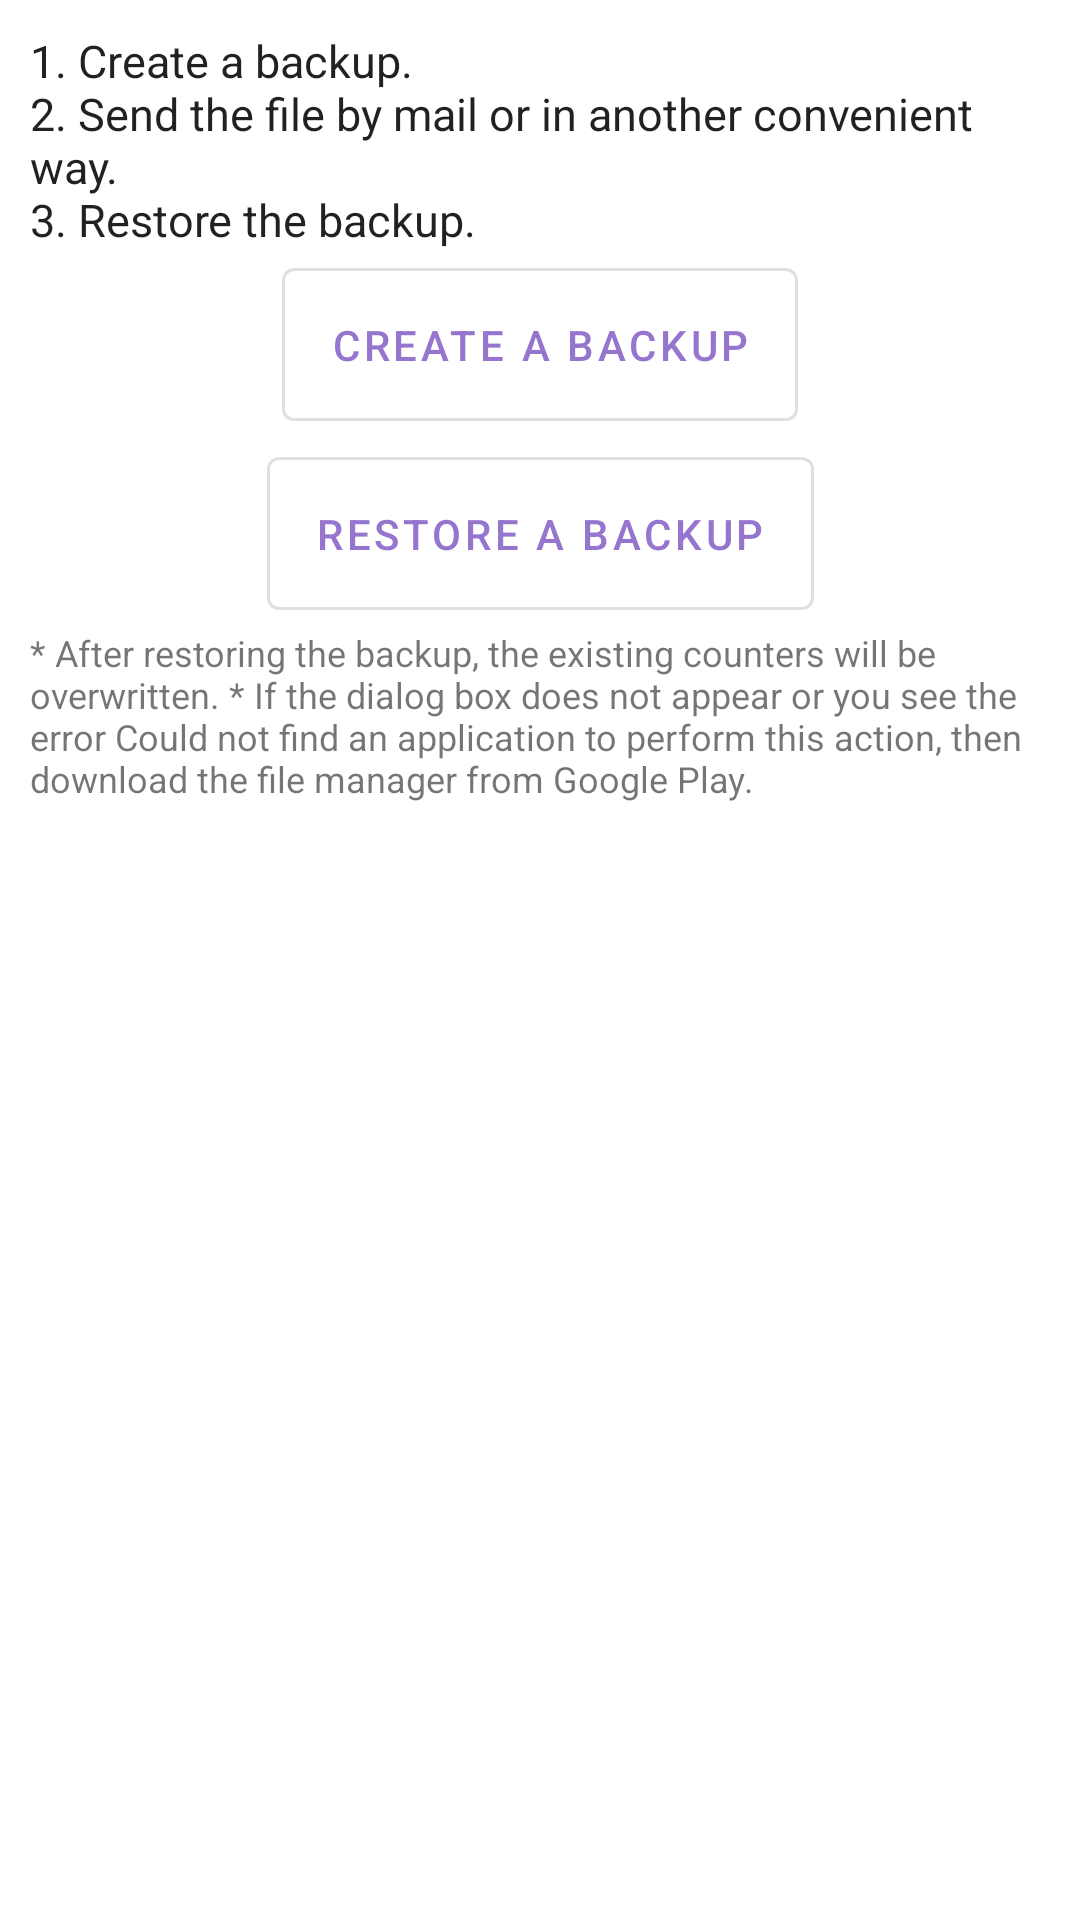

Here is an Android app screen rendered from its layout file. Give the layout XML and the strings, colors and styles it references.
<!-- AndroidManifest.xml: application theme AppTheme -->
<!-- res/layout/backup_dialog.xml -->
<?xml version="1.0" encoding="utf-8"?>
<androidx.constraintlayout.widget.ConstraintLayout xmlns:android="http://schemas.android.com/apk/res/android"
    xmlns:app="http://schemas.android.com/apk/res-auto"
    xmlns:tools="http://schemas.android.com/tools"
    android:layout_width="match_parent"
    android:layout_height="match_parent"
    android:padding="10dp">

    <com.google.android.material.textview.MaterialTextView
        android:id="@+id/materialTextView"
        android:layout_width="match_parent"
        android:layout_height="wrap_content"
        android:text="@string/backup_instructions"
        android:textSize="15sp"
        style="@style/TextAppearance.AppCompat.SearchResult.Subtitle"
        app:layout_constraintEnd_toEndOf="parent"
        app:layout_constraintStart_toStartOf="parent"
        app:layout_constraintTop_toTopOf="parent" />

    <com.google.android.material.button.MaterialButton
        android:id="@+id/createCopy"
        style="@style/Widget.MaterialComponents.Button.OutlinedButton"
        android:layout_width="wrap_content"
        android:layout_height="wrap_content"
        android:padding="16dp"
        android:text="@string/create_backup"
        app:layout_constraintEnd_toEndOf="@+id/materialTextView"
        app:layout_constraintStart_toStartOf="@+id/materialTextView"
        app:layout_constraintTop_toBottomOf="@+id/materialTextView" />

    <com.google.android.material.button.MaterialButton
        android:id="@+id/restoreCopy"
        style="@style/Widget.MaterialComponents.Button.OutlinedButton"
        android:layout_width="wrap_content"
        android:layout_height="wrap_content"
        android:padding="16dp"
        android:text="@string/restore_backup"
        app:layout_constraintEnd_toEndOf="@+id/createCopy"
        app:layout_constraintStart_toStartOf="@+id/createCopy"
        app:layout_constraintTop_toBottomOf="@+id/createCopy" />

    <com.google.android.material.textview.MaterialTextView
        android:id="@+id/materialTextView2"
        android:layout_width="match_parent"
        android:layout_height="wrap_content"
        android:text="@string/backup_instructions_2"
        android:textSize="12sp"
        app:layout_constraintEnd_toEndOf="parent"
        app:layout_constraintStart_toStartOf="parent"
        app:layout_constraintTop_toBottomOf="@+id/restoreCopy" />

</androidx.constraintlayout.widget.ConstraintLayout>
<!-- resources referenced by this layout -->
<resources>
  <string name="backup_instructions">1. Create a backup.\n2. Send the file by mail or in another convenient way.\n3. Restore the backup.</string>
  <string name="backup_instructions_2">* After restoring the backup, the existing counters will be overwritten.
          * If the dialog box does not appear or you see the error "Could not find an application to perform this action", then download the file manager from Google Play.</string>
  <string name="create_backup">Create a backup</string>
  <string name="restore_backup">Restore a backup</string>
  <style name="AppTheme" parent="Theme.MaterialComponents.DayNight.NoActionBar">
          <item name="colorPrimary">@color/colorPrimary</item>
          <item name="colorPrimaryDark">@color/colorPrimaryDark</item>
          <item name="colorAccent">@color/colorAccent</item>
          <item name="itemDraggingColor">@color/itemDraggingColor</item>
          <item name="counterItemButtonsColor">@color/counterItemButtonsColor</item>
          <item name="dividerLineColor">@color/dividerLineColor</item>
          <item name="statusBarColor">@color/statusBarColor</item>
          <item name="groupItemSelectedColor">@color/groupItemSelectedColor</item>
          <item name="groupItemBackgroundColor">@color/groupItemBackgroundColor</item>
          <item name="counterValueColor">@color/counterValueColor</item>
          <item name="colorIconNoGroupBackground">@color/colorIconNoGroupBackground</item>
          <item name="colorIconNoGroupForeground">@color/colorIconNoGroupForeground</item>
          <item name="colorIconNoCountersForeground">@color/colorIconNoCountersForeground</item>
          <item name="colorIconNoCountersBackground">@color/colorIconNoCountersBackground</item>
          <item name="colorIconNoCountersPlus">@color/colorIconNoCountersPlus</item>
          <item name="colorIconNoHistory">@color/colorIconNoHistory</item>
          <item name="colorIconDrawer">@color/colorIconDrawer</item>
          <item name="android:textColorSecondary">@color/colorPrimary</item>
          <item name="android:statusBarColor" tools:ignore="NewApi">?colorSurface</item>
          <item name="android:windowLightStatusBar" tools:ignore="NewApi">@bool/lightStatusBar</item>
      </style>
  <color name="colorPrimary">#FFC51162</color>
  <color name="colorPrimaryDark">#66FF7AB6</color>
  <color name="colorAccent">#FFC51162</color>
  <color name="itemDraggingColor">#FFD1D1</color>
  <color name="counterItemButtonsColor">#E7E7E7</color>
  <color name="dividerLineColor">#1F000000</color>
  <color name="statusBarColor">#090909</color>q
  <color name="groupItemSelectedColor">#33C51162</color>
  <color name="groupItemBackgroundColor">?android:colorBackground</color>
  <color name="counterValueColor">#000000</color>
  <color name="colorIconNoGroupBackground">#CA3F7D</color>
  <color name="colorIconNoGroupForeground">#C86799</color>
  <color name="colorIconNoCountersForeground">#e9e0e0</color>
  <color name="colorIconNoCountersBackground">#f0eaeb</color>
  <color name="colorIconNoCountersPlus">#C86799</color>
  <color name="colorIconNoHistory">#CA3F7D</color>
  <color name="colorIconDrawer">#FFC51162</color>
</resources>
